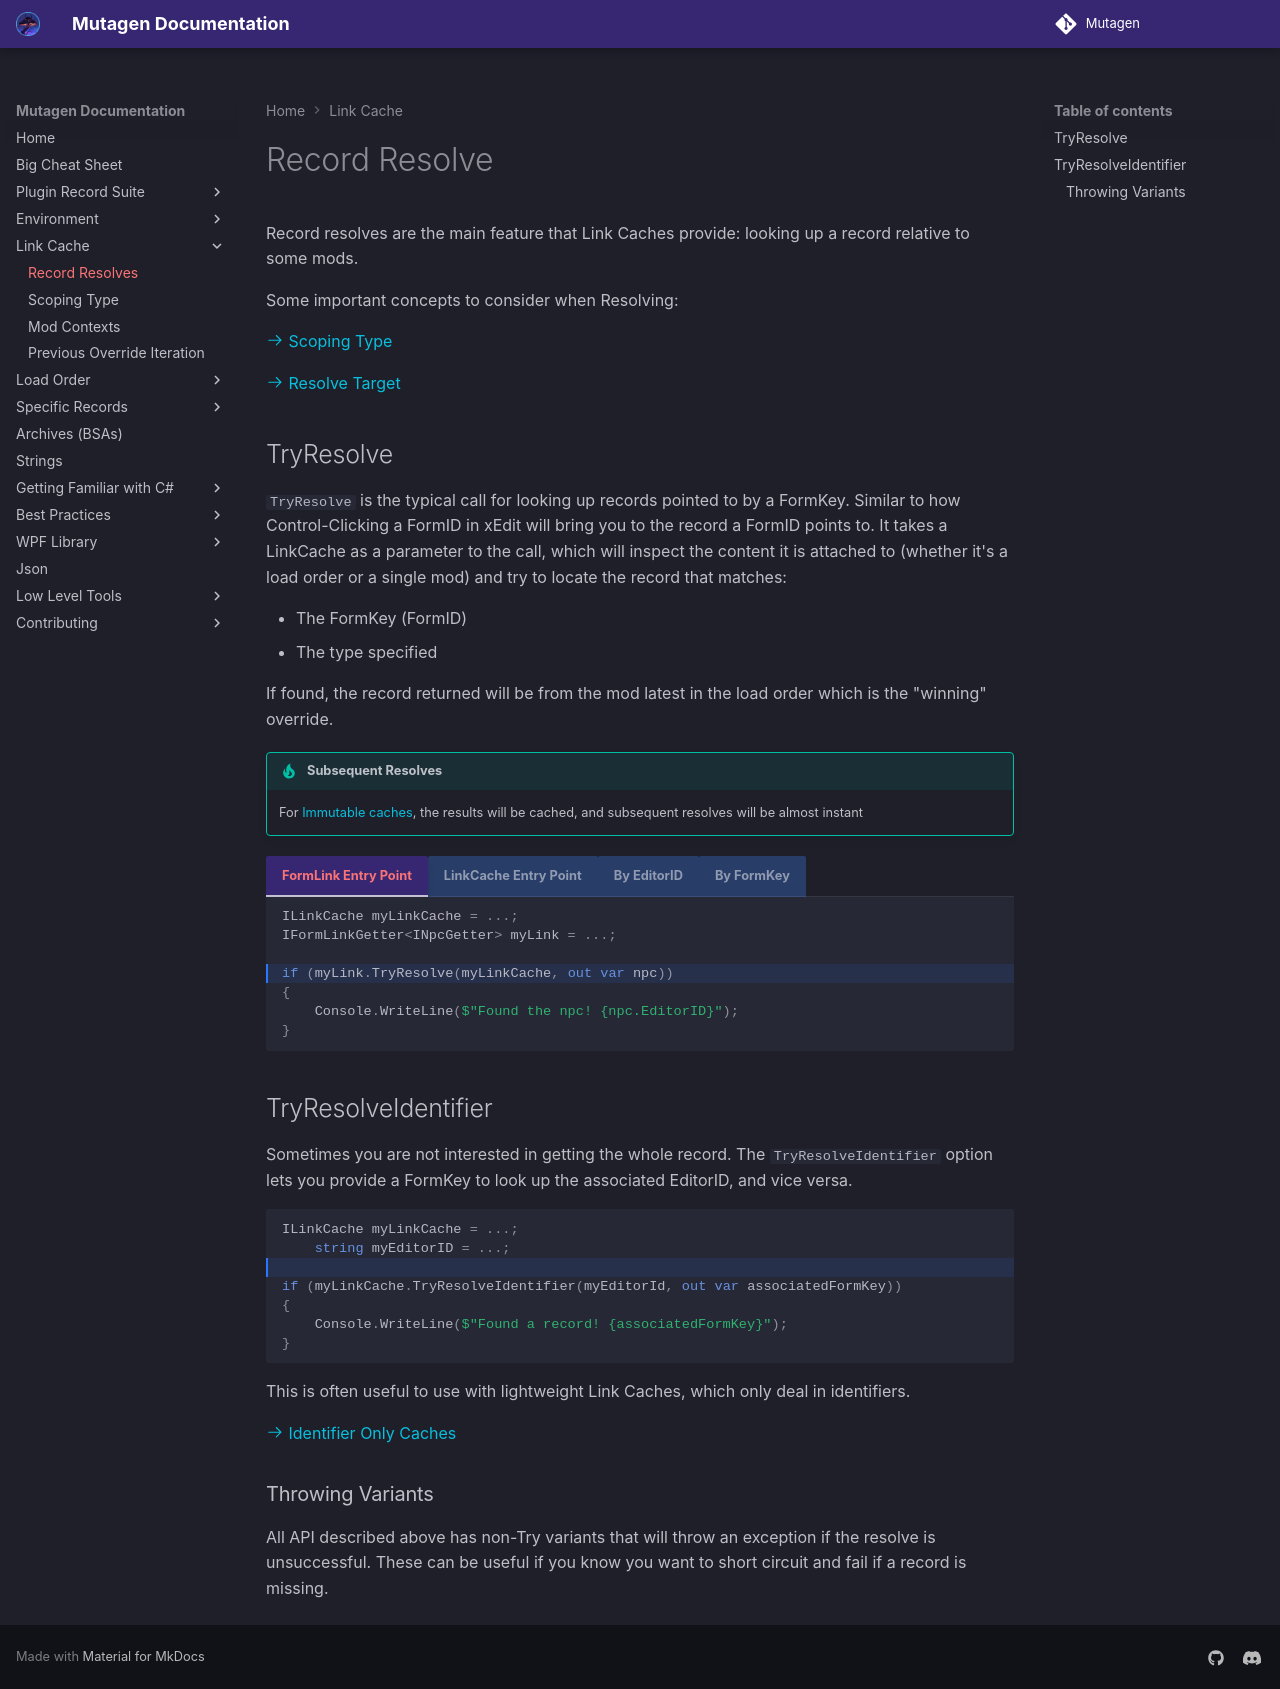

repository: Mutagen-Modding/Mutagen · page: linkcache/Record-Resolves/index.html · generator: mkdocs

# Record Resolve
Record resolves are the main feature that Link Caches provide:  looking up a record relative to some mods.

Some important concepts to consider when Resolving:

[:octicons-arrow-right-24: Scoping Type](Scoping-Type.md)

[:octicons-arrow-right-24: Resolve Target](index.md#resolve-target)

## TryResolve
`TryResolve` is the typical call for looking up records pointed to by a FormKey.  Similar to how Control-Clicking a FormID in xEdit will bring you to the record a FormID points to.  It takes a LinkCache as a parameter to the call, which will inspect the content it is attached to (whether it's a load order or a single mod) and try to locate the record that matches:

- The FormKey (FormID)
- The type specified

If found, the record returned will be from the mod latest in the load order which is the "winning" override.

!!! tip "Subsequent Resolves"
    For [Immutable caches](index.md#immutable-link-caches), the results will be cached, and subsequent resolves will be almost instant

=== "FormLink Entry Point"
    ``` { .cs hl_lines=4 }
    ILinkCache myLinkCache = ...;
    IFormLinkGetter<INpcGetter> myLink = ...;

    if (myLink.TryResolve(myLinkCache, out var npc))
    {
        Console.WriteLine($"Found the npc! {npc.EditorID}");
    }
    ```

=== "LinkCache Entry Point"
    ``` { .cs hl_lines=4 }
    ILinkCache myLinkCache = ...;
    IFormLinkGetter<INpcGetter> myLink = ...;

    if (myLinkCache.TryResolve(myLink, out var record))
    {
        Console.WriteLine($"Found the npc! {npc.EditorID}");
    }
    ```

=== "By EditorID"
    ``` { .cs hl_lines=3 } 
    ILinkCache myLinkCache = ...;
    string myEditorID = ...;

    if (myLinkCache.TryResolve<INpcGetter>(myEditorId, out var npc))
    {
        Console.WriteLine($"Found the npc! {npc.EditorID}");
    }
    ```

=== "By FormKey"
    ``` { .cs hl_lines=3 } 
    ILinkCache myLinkCache = ...;
    myFormKey formKey = ...;

    if (myLinkCache.TryResolve(myFormKey, out var record))
    {
        Console.WriteLine($"Found the npc! {npc.EditorID}");
    }
    ```

## TryResolveIdentifier
Sometimes you are not interested in getting the whole record.   The `TryResolveIdentifier` option lets you provide a FormKey to look up the associated EditorID, and vice versa.

``` { .cs hl_lines=3 } 
ILinkCache myLinkCache = ...;
    string myEditorID = ...;

if (myLinkCache.TryResolveIdentifier(myEditorId, out var associatedFormKey))
{
    Console.WriteLine($"Found a record! {associatedFormKey}");
}
```

This is often useful to use with lightweight Link Caches, which only deal in identifiers.

[:octicons-arrow-right-24: Identifier Only Caches](index.md#identifier-only-caches)

### Throwing Variants
All API described above has non-Try variants that will throw an exception if the resolve is unsuccessful.  These can be useful if you know you want to short circuit and fail if a record is missing.
